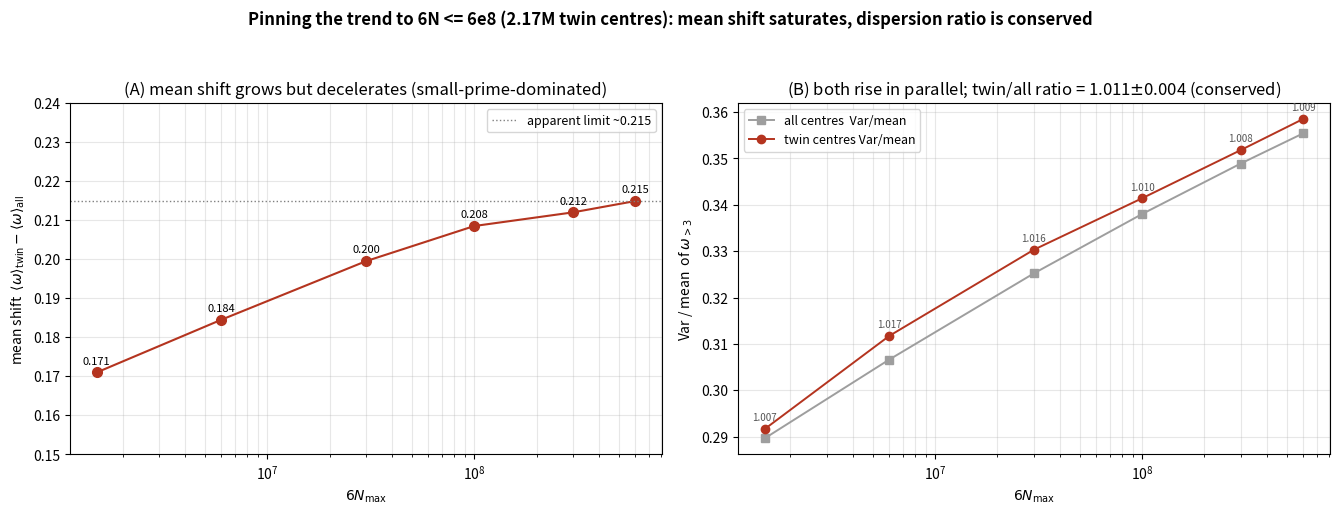

This figure's Python source:
#!/usr/bin/env python3
# -*- coding: utf-8 -*-
import numpy as np, matplotlib; matplotlib.use("Agg"); import matplotlib.pyplot as plt
sixN = np.array([1.5e6,6e6,3e7,1e8,3e8,6e8])
dmean= np.array([0.1710,0.1845,0.1995,0.2085,0.2120,0.2149])
vmA  = np.array([0.2896,0.3066,0.3252,0.3380,0.3489,0.3554])
vmT  = np.array([0.2916,0.3117,0.3303,0.3414,0.3518,0.3585])
vrat = np.array([1.097,1.109,1.111,1.105,1.102,1.102])

fig,(a,b)=plt.subplots(1,2,figsize=(13.5,5.2))
fig.suptitle("Pinning the trend to 6N <= 6e8 (2.17M twin centres): "
             "mean shift saturates, dispersion ratio is conserved",
             fontsize=12,fontweight="bold")
# A: mean shift, decelerating toward a finite limit
a.semilogx(sixN, dmean, "o-", color="#b4341f", ms=7, lw=1.5)
a.axhline(0.215, color="0.5", ls=":", lw=1, label="apparent limit ~0.215")
for x,y in zip(sixN,dmean): a.annotate(f"{y:.3f}",(x,y),fontsize=8,xytext=(0,6),textcoords="offset points",ha="center")
a.set_xlabel(r"$6N_{\max}$"); a.set_ylabel(r"mean shift  $\langle\omega\rangle_{\rm twin}-\langle\omega\rangle_{\rm all}$")
a.set_title("(A) mean shift grows but decelerates (small-prime-dominated)")
a.set_ylim(0.15,0.24); a.legend(fontsize=9); a.grid(alpha=.3,which="both")
# B: dispersion conservation
b.semilogx(sixN, vmA, "s-", color="#9e9e9e", ms=6, lw=1.4, label="all centres  Var/mean")
b.semilogx(sixN, vmT, "o-", color="#b4341f", ms=6, lw=1.4, label="twin centres Var/mean")
b.set_xlabel(r"$6N_{\max}$"); b.set_ylabel("Var / mean  of $\\omega_{>3}$")
b.set_title("(B) both rise in parallel; twin/all ratio = "
            f"{np.mean(vmT/vmA):.3f}$\\pm${np.std(vmT/vmA):.3f} (conserved)")
b.legend(fontsize=9); b.grid(alpha=.3,which="both")
# annotate the ratio stability
for x,ra in zip(sixN, vmT/vmA):
    b.annotate(f"{ra:.3f}",(x,vmT[list(sixN).index(x)]),fontsize=7,xytext=(0,6),
               textcoords="offset points",ha="center",color="#555")
fig.tight_layout(rect=[0,0,1,0.94])
fig.savefig("fig_omega_trend.png",dpi=200); fig.savefig("fig_omega_trend.pdf")
print("wrote fig_omega_trend.{png,pdf}")
print("var/mean twin/all ratio: mean=%.4f std=%.4f"%(np.mean(vmT/vmA),np.std(vmT/vmA)))
print("var_ratio(twin/all): mean=%.4f std=%.4f"%(vrat.mean(),vrat.std()))
